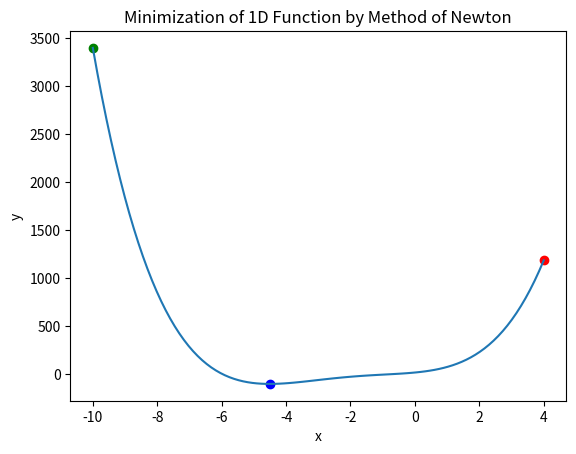

The script that saved this image:
import math as m 
import numpy as np
import matplotlib.pyplot as plt

def f(x):
    return (x+2)**4 - 7*x**2 + 2 # example function

def ff(x):
    return 4*(x+2)**3 - 14*x # first derivative

def fff(x):
    return 12*(x+2)**2 - 14 # second derivative


def newton(ff, fff, a, b, tol=1e-6):
    x = (a + b) / 2.0
    # Iterative procedure
    while abs(ff(x)) > tol:
        
        x = x - ff(x)/fff(x)

    return x


a = -10
b = 4
x = np.linspace(a, b, 100)
y = f(x)

min_x = newton(ff, fff, a, b, 0.01)
min_y = f(min_x)

plt.plot(x, y)
plt.scatter(a, f(a), color='green')
plt.scatter(b, f(b), color='red')
plt.scatter(min_x, min_y, color='blue')

plt.xlabel('x')
plt.ylabel('y')
plt.title('Minimization of 1D Function by Method of Newton')

plt.show()